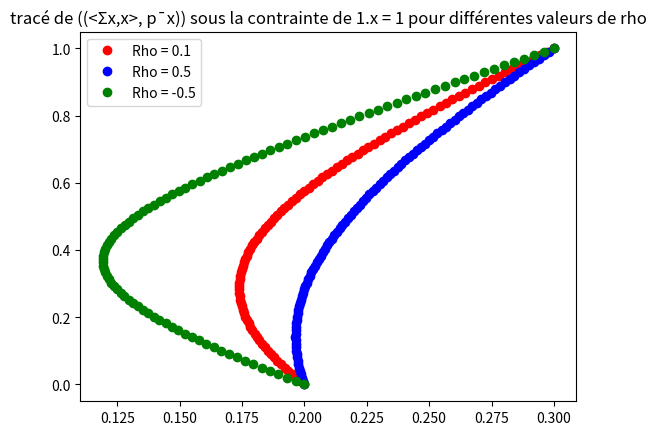

Python code for this plot:
# # Partie 1

# ### Question 1
#
# Ce problème consiste à trouver la répartition optimale des investissements représentée au vecteur x, qui permet de minimiser les risques. 
# Le risque est lié à la matrice de covariance des variable de variation des prix des acitfs.
#
# Il s'agit donc d'un problème d'optimisation sous contrainte. On cherche à minimiser le risque sous contrainte d'un rendement donné

# ### Question 2: 
#
# On cherche à minimiser le risque sous contrainte d'un certain rendement  $\bar{p}^\intercal  x = r$ et du fait que $\textbf{1}^\intercal x= \textbf{1}$
#
# Ainsi, le problème d'optimisation se traduit par:
# $$
# \left\{
# \begin{array}{l}
# \text{min}(x^\intercal \Sigma  x) \\
# \textit{s.c.} \;\; c_{eq}(x) = 0
# \end{array}
# \right.
# $$
#
#
# ou 
# $$
# c_{eq}(x) = \left( 
# \begin{array}{c}
# c_1(x) = \bar{p} \cdot x - r \\ 
# c_2(x) = \mathbf{1}^\intercal \cdot x - \mathbf{1}
# \end{array}
# \right)
# $$
#
#

# ### Question 3
# Cette contrainte équivaut à dire que les investissements négatifs totaux ne doit pas dépasser un certain seuil $s_m$.
#
# D'un point de vue d'optimisation, cela revient à ajouter à $c_{eq}$ une contrainte de la forme:
# $$
# c_{3,non\;linéaire}(x) = \mathbf{1}^\intercal \cdot max(-x,O) - s_M \leq 0 
# $$
#
# Cela ajoute de la complexité car on introduit une contrainte d'inégalité non différenciable au problème
#

# ### Question 4
# Avec cette nouvelle contrainte, on autorise une position short maximale sur l'action i de $s_i$ avec $s\geq-x$ et $s\geq 0$. tout en s'assurant que le total des investissements en short ne dépasse pas la valeur $s_M$ de la question précédente. 
# ainsi, on peut limiter les positions de short en introduisant à la question 2 une contrainte linéaire cette fois de la forme :
# $$c_3(x) = -(s+x)$$
# (où s vérifie $s\geq -x$ et $s\geq 0$)
#

# # Partie 2

# ### Question 5
# Il s'agit d'un problème d'optimisation d'une fonction convexe sous contraintes d'égalités et d'inégalité linéaire.
# En effet, $\nabla ^2 f = \Sigma$ qui est symmétrique définie positive donc f est convexe
#
# Analytiquement, on peut utiliser les algorithmes d'Uzawa, l'algorithme d'élimination des variables pour des contraintes linéaires et l'algorithme de contraintes actives QP.
#

# ### Question 6

# +
import numpy as np
from scipy import optimize

p1, p2, p3 = 0.05, 0.15, 0.30
sigma1, sigma2, sigma3 = 0.10, 0.30, 0.80
x0 = (1/3)*np.ones(3)
p = np.array([[p1],[p2],[p3]])
rho = 0.5

def optimisation(r,rho) :
    
    def f(x):
        return np.transpose(x)@Sigma@x
   
    def c1(x) :
        n = x.size
        return np.ones(n)@x - 1

    def c2(x) :
        return np.transpose(p)@x - r
   
    Sigma = np.array([[sigma1**2,rho*sigma1*sigma2,0],[rho*sigma1*sigma2,sigma2**2,0],[0,0,sigma3**2]])
    print(optimize.minimize(f,x0,method='SLSQP', constraints=[{'type':'eq', 'fun':c1},{'type':'eq','fun':c2}]))

optimisation(0.1,0.1)

# -

# ## Question 7
# 7.a) $\rho$ représente le coefficient de corrélation des actions. Plus il est grand, plus on considère que les actions sont corrélées et cela infulencera le risque. 
#
# Comme $\Sigma$ est définie positive, on a:
#
# $det(\Sigma) = (\sigma_1 \sigma_2 \sigma_3)^2 \cdot (1-\rho^2)\geq 0$
#
# Donc:
#
# $|\rho| \leq 1$
#
# D'où $\rho \in [-1, 1]$

# *7.b)*

# +
import numpy as np
import matplotlib.pyplot as plt

sigma1 = 0.3
sigma2 = 0.2
sigma3 = 0.1
p = np.array([1, 0, 0]) 
RHO = [0.1, 0.5, -0.5]
n = 100

def f1(rho, x):
    Sigma = np.array([[sigma1**2, rho*sigma1*sigma2, 0],
                      [rho*sigma1*sigma2, sigma2**2, 0],
                      [0, 0, sigma3**2]])
    return np.sqrt(np.dot(np.dot(x.T, Sigma), x))

def f2(x):
    p_reduced = p[:2]  
    return np.dot(p_reduced, x[:2]) 

colors = ['red', 'blue', 'green']


for idx, rho in enumerate(RHO):
    x1v = np.linspace(0, 1, n)
    x2v = np.ones(x1v.size) - x1v 
    x = np.array([[x1v[i], x2v[i], 0] for i in range(x1v.size)])
    X = np.array([f1(rho, xi) for xi in x])
    Y = np.array([f2(xi) for xi in x]) 
    plt.plot(X, Y, marker='o', color=colors[idx], linestyle='none', label=f'Rho = {rho}')

plt.legend()
plt.title("tracé de ((<Σx,x>, p¯x)) sous la contrainte de 1.x = 1 pour différentes valeurs de rho")
plt.show()



# -

# # Partie 3

# ### Question 10
# Avec cette nouvelle fonction coût $g(x) =  -\bar{p}^\intercal x + \mu \, x^\intercal \Sigma x $, on cherche à minimiser le risque (représenté par $x^\intercal \cdot \Sigma  \cdot x$ auquel on soustrait le rendement. Il s'agit alors d'optimiser les "revenus" qu'on pourrait désigner par le rendement moins le risque potentiel. 
# En effet, minimiser $-\bar{p}^\intercal \cdot x$ revient à maximiser le rendement
#
# Si $\mu = 0$ le problème revient à maximiser le rendement des investissements.
#

# ### Question 11
# $\bullet$$*$Si $\mu = 0$ et que $ x \geq 0$ alors, en notant $p_{max} = max(p_i , p_i \geq 0)$:
#
# $g(x) = - \sum_{i=1}^{m} \bar{p}_i x_i \geq -p_{max} \sum_{i=1}^{m} x_i =-p_{max} \;\;\;$     car     $\;\;\; \textbf{1}^\intercal x= \textbf{1}$
#
# Donc en passant au min
#
# $$min_{c(x) = 0}(g(x)) \geq -p_{max} $$
#
# $*$d'autre part, en notant $i_0$ l'indice tel que $p_{i_0} = p_{max}$, avec $x_0 = (\delta (i,i_0))_{(i \in [\llbracket 1,m \rrbracket])}$, on a 
#
# $g(x_0) = - p_{max}$
#
# Donc : 
#
# $$
# min_{c(x) = 0}(g(x)) \leq -p_{max}
# $$
#
# Ainsi, par 5 et 6, on a :
#
# $$
# min_{c(x) = 0}(g(x)) = -p_{max}
# $$
#
# et ce minimum est atteint pour $x_0$ décrit ci dessus. 
# Ce comportement correspond au comportement d'un investisseur ignorant tout risque ($\mu = 0$). Assez intuitivement, dans cette situation, la stratégie la plus rentable est d'investir tout son argent sur l'action la plus rentable. 
#
#
# $\bullet$ pour tout $x\neq 0$:
#
# $\lim_{\mu \to \infty}  -\bar{p}^\intercal  \cdot x + \mu x^\intercal \cdot \Sigma  \cdot x = +\infty$ Car $\Sigma$ est définie positive
#
# et $g(0) = 0$
#
# Ainsi, dans le cas où $\mu \to \infty$, correspondant à la situation d'un investisseur beaucoup trop prudent surestimant tout les risques, la stratégie optimale serait de ne pas investir du tout dans la bourse.
#




